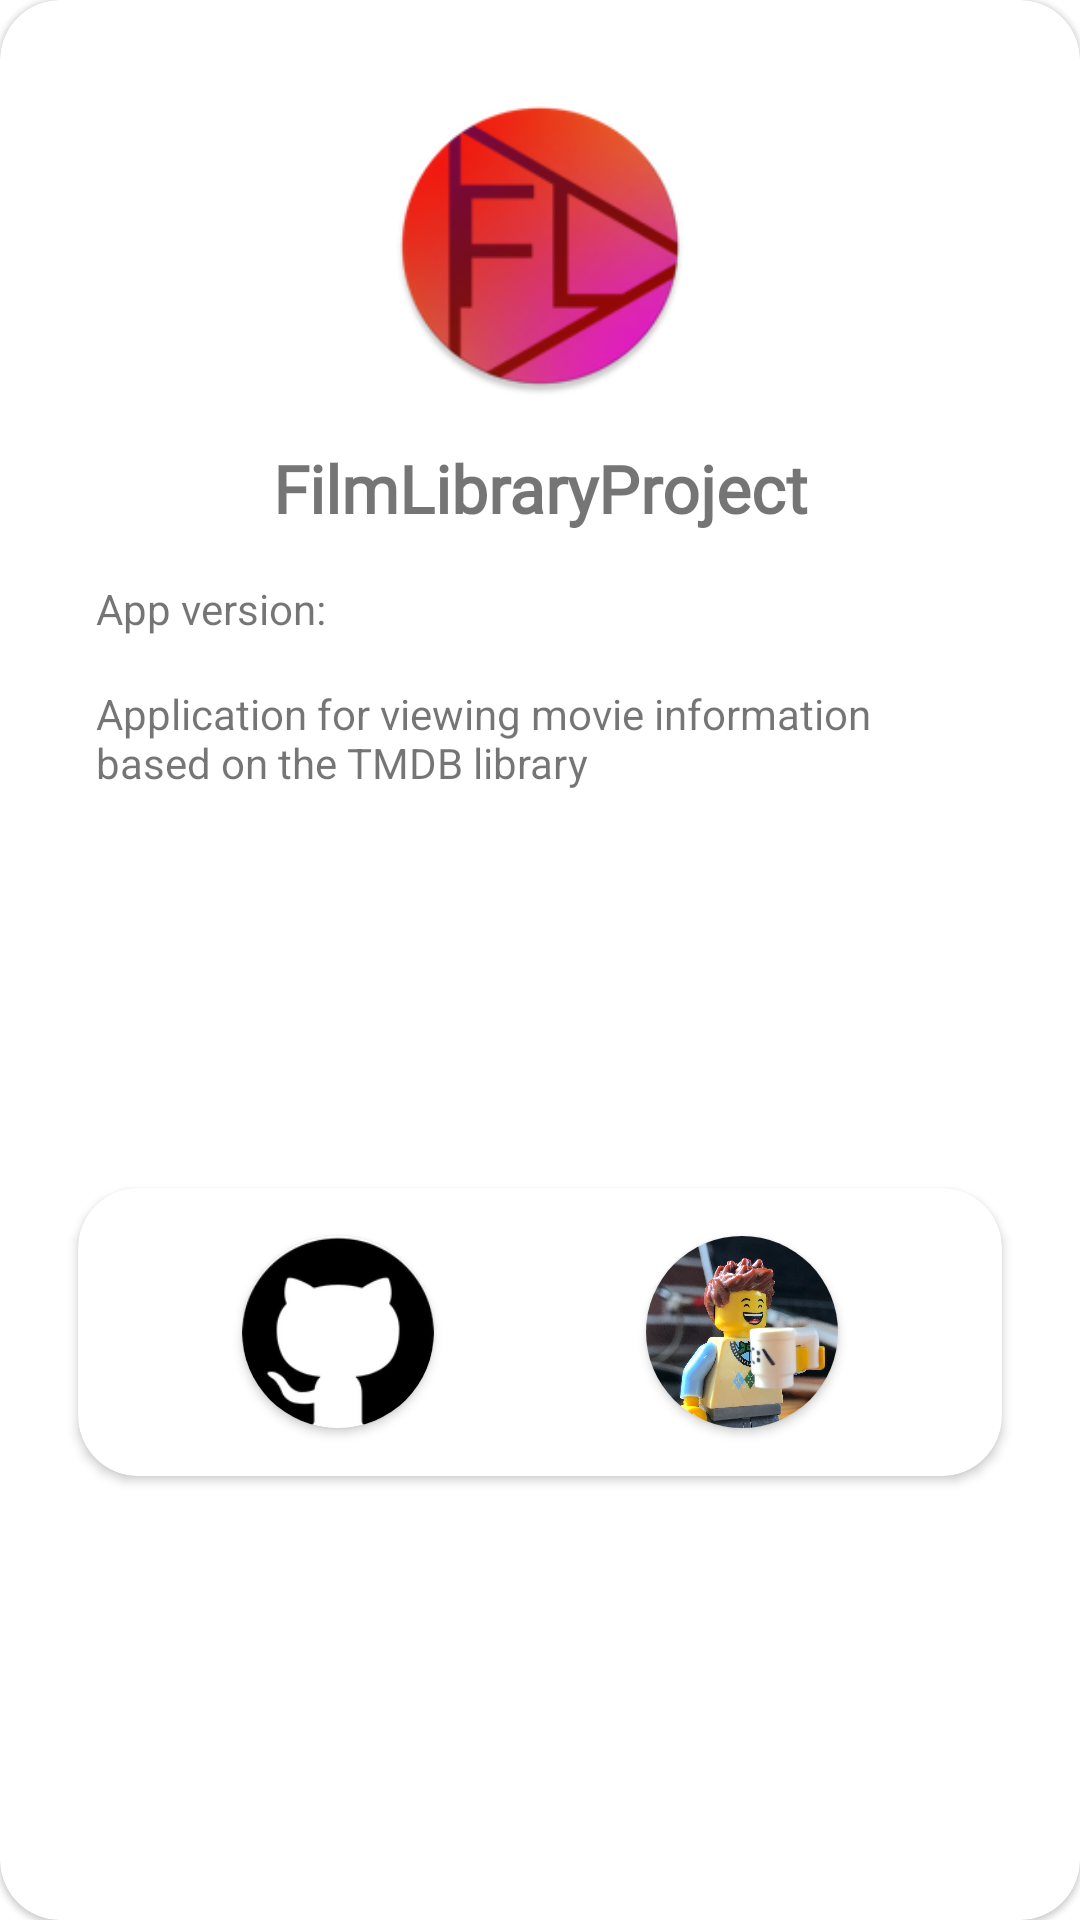

Here is an Android app screen rendered from its layout file. Give the layout XML and the strings, colors and styles it references.
<!-- AndroidManifest.xml: application theme Theme.FilmLibraryProject -->
<!-- res/layout/fragment_about.xml -->
<?xml version="1.0" encoding="utf-8"?>
<com.google.android.material.card.MaterialCardView xmlns:android="http://schemas.android.com/apk/res/android"
    xmlns:app="http://schemas.android.com/apk/res-auto"
    android:layout_width="match_parent"
    android:layout_height="match_parent"
    android:elevation="@dimen/cardview_about_elevation"
    android:background="@android:color/transparent"
    app:strokeWidth="0dp"
    app:cardCornerRadius="@dimen/element_radius">

    <androidx.constraintlayout.widget.ConstraintLayout
        android:layout_width="match_parent"
        android:layout_height="match_parent"
        android:layout_gravity="center"
        android:layout_margin="@dimen/cardview_about_margin">

        <ImageView
            android:id="@+id/imageView_about_icon"
            android:layout_width="100dp"
            android:layout_height="100dp"
            android:layout_margin="@dimen/cardview_about_margin"
            android:src="@mipmap/ic_launcher_round"
            app:layout_constraintEnd_toEndOf="parent"
            app:layout_constraintStart_toStartOf="parent"
            app:layout_constraintTop_toTopOf="parent" />

        <TextView
            android:id="@+id/tv_about_app_name"
            android:layout_width="0dp"
            android:layout_height="wrap_content"
            android:layout_margin="@dimen/cardview_about_margin"
            android:textAlignment="center"
            android:text="@string/app_name"
            android:textSize="@dimen/text_app_name"
            android:textStyle="bold"
            android:fontFamily="@font/appfont"
            app:layout_constraintEnd_toEndOf="parent"
            app:layout_constraintStart_toStartOf="parent"
            app:layout_constraintTop_toBottomOf="@id/imageView_about_icon"
            />

        <TextView
            android:id="@+id/tv_about_version"
            android:layout_width="0dp"
            android:layout_height="wrap_content"
            android:layout_margin="@dimen/cardview_about_margin"
            android:text="@string/about_version"
            app:layout_constraintEnd_toEndOf="parent"
            app:layout_constraintStart_toStartOf="parent"
            app:layout_constraintTop_toBottomOf="@id/tv_about_app_name"
            />

        <TextView
            android:id="@+id/tv_about_app"
            android:layout_width="0dp"
            android:layout_height="wrap_content"
            android:layout_margin="@dimen/cardview_about_margin"
            android:text="@string/about_text"
            app:layout_constraintEnd_toEndOf="parent"
            app:layout_constraintStart_toStartOf="parent"
            app:layout_constraintTop_toBottomOf="@id/tv_about_version" />

        <androidx.cardview.widget.CardView
            android:id="@+id/cardView_about_links"
            android:layout_width="0dp"
            android:layout_height="wrap_content"
            android:layout_margin="@dimen/cardview_margin"
            app:cardCornerRadius="@dimen/element_radius"
            android:elevation="@dimen/element_elevation"
            app:layout_constraintEnd_toEndOf="parent"
            app:layout_constraintStart_toStartOf="parent"
            app:layout_constraintTop_toBottomOf="@id/tv_about_app"
            app:layout_constraintBottom_toBottomOf="parent">

            <androidx.constraintlayout.widget.ConstraintLayout
                android:layout_width="match_parent"
                android:layout_height="wrap_content">

                <androidx.cardview.widget.CardView
                    android:id="@+id/imageView_github"
                    android:layout_width="wrap_content"
                    android:layout_height="wrap_content"
                    android:elevation="@dimen/element_elevation"
                    android:layout_margin="@dimen/cardview_about_margin"
                    app:cardCornerRadius="40dp"
                    app:layout_constraintBottom_toBottomOf="parent"
                    app:layout_constraintEnd_toStartOf="@+id/imageView_profile"
                    app:layout_constraintStart_toStartOf="parent"
                    app:layout_constraintTop_toTopOf="parent"
                    app:layout_constraintVertical_bias="0.0">

                    <ImageView
                        android:layout_width="64dp"
                        android:layout_height="64dp"
                        android:src="@drawable/github" />
                </androidx.cardview.widget.CardView>

                <androidx.cardview.widget.CardView
                    android:id="@+id/imageView_profile"
                    android:layout_width="wrap_content"
                    android:layout_height="wrap_content"
                    android:elevation="@dimen/element_elevation"
                    android:layout_margin="@dimen/cardview_about_margin"
                    app:cardCornerRadius="40dp"
                    app:layout_constraintBottom_toBottomOf="parent"
                    app:layout_constraintEnd_toEndOf="parent"
                    app:layout_constraintStart_toEndOf="@+id/imageView_github"
                    app:layout_constraintTop_toTopOf="parent"
                    app:layout_constraintVertical_bias="0.0">

                    <ImageView
                        android:layout_width="64dp"
                        android:layout_height="64dp"
                        android:src="@drawable/avatar_icon" />
                </androidx.cardview.widget.CardView>
            </androidx.constraintlayout.widget.ConstraintLayout>
        </androidx.cardview.widget.CardView>
    </androidx.constraintlayout.widget.ConstraintLayout>

</com.google.android.material.card.MaterialCardView>
<!-- resources referenced by this layout -->
<resources>
  <dimen name="cardview_about_elevation">20dp</dimen>
  <dimen name="cardview_about_margin">16dp</dimen>
  <dimen name="cardview_margin">10dp</dimen>
  <dimen name="element_elevation">8dp</dimen>
  <dimen name="element_radius">20dp</dimen>
  <dimen name="text_app_name">22sp</dimen>
  <!-- drawable avatar_icon: jpg bitmap (drawable, 485479 bytes) -->
  <!-- drawable github: png bitmap (drawable, 7702 bytes) -->
  <!-- mipmap ic_launcher_round: png bitmap (mipmap-hdpi, 11102 bytes) -->
  <string name="about_text">Application for viewing movie information based on the TMDB library</string>
  <string name="about_version">App version: </string>
  <string name="app_name">FilmLibraryProject</string>
  <style name="Theme.FilmLibraryProject" parent="Theme.MaterialComponents.DayNight.NoActionBar">
          
          <item name="colorPrimary">@color/deep_orange_500</item>
          <item name="colorPrimaryVariant">@color/deep_orange_700</item>
          <item name="colorOnPrimary">@color/white</item>
          
          <item name="colorSecondary">@color/orange_200</item>
          <item name="colorSecondaryVariant">@color/orange_700</item>
          <item name="colorOnSecondary">@color/black</item>
          
          <item name="android:statusBarColor" tools:targetApi="l">?attr/colorPrimaryVariant</item>
          
      </style>
  <color name="white">#FFFFFFFF</color>
  <color name="black">#FF000000</color>
</resources>
